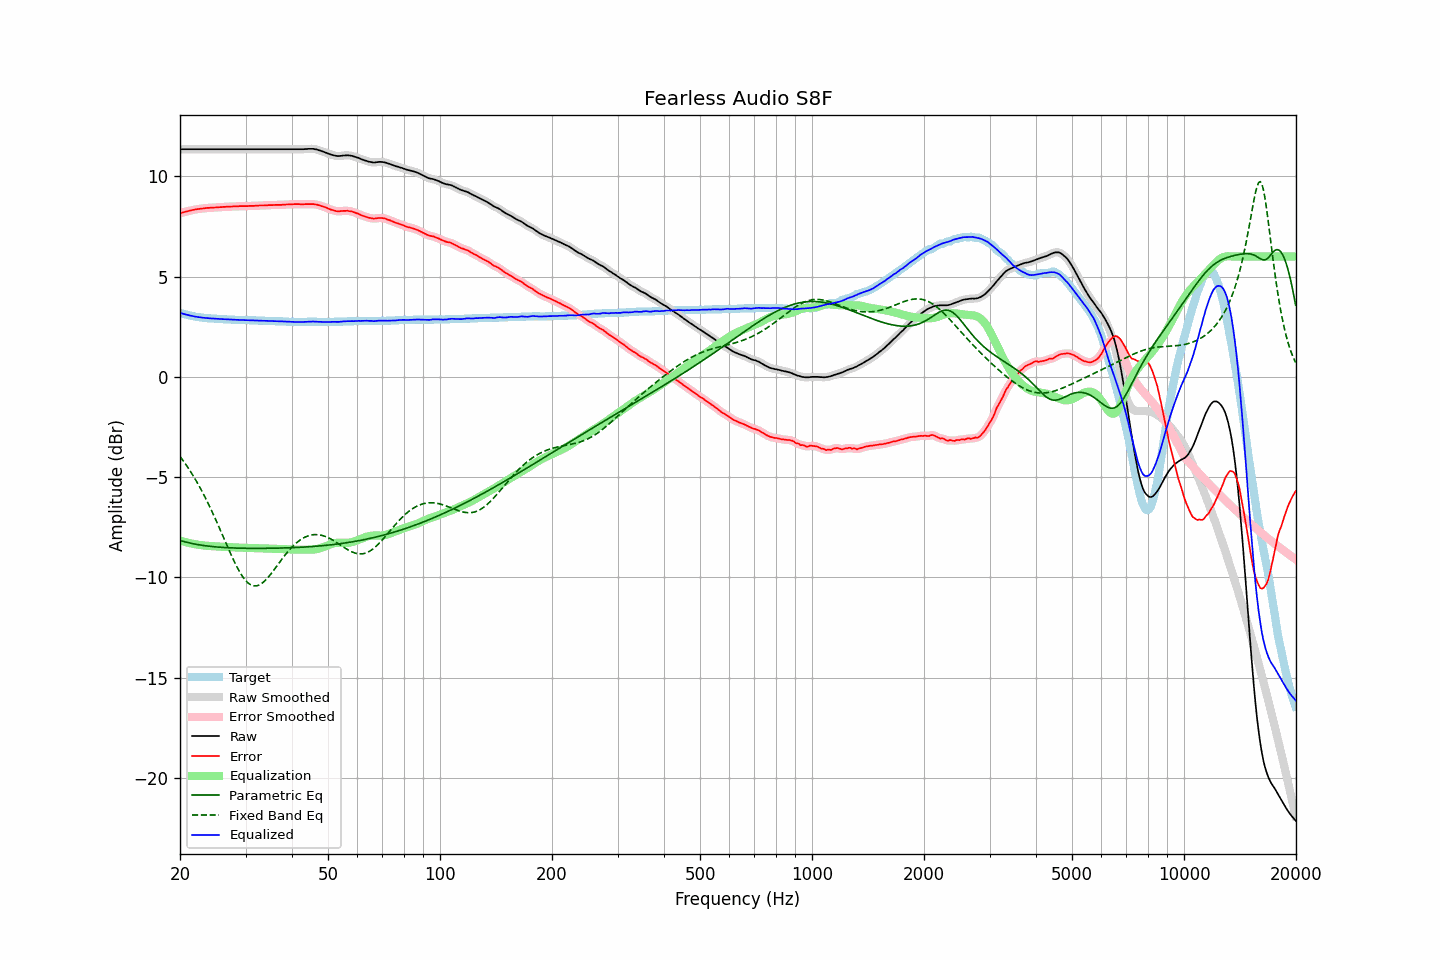

The file beside this chart, header and first rows:
frequency, raw, error, smoothed, error_smoothed, equalization, parametric_eq, fixed_band_eq, equalized_raw, equalized_smoothed, target
20.00, 11.35, 8.15, 11.35, 8.16, -8.16, -8.15, -3.97, 3.19, 3.19, 3.20
20.20, 11.35, 8.18, 11.35, 8.18, -8.18, -8.18, -4.07, 3.17, 3.17, 3.17
20.40, 11.35, 8.20, 11.35, 8.20, -8.20, -8.20, -4.18, 3.15, 3.15, 3.15
20.61, 11.35, 8.22, 11.35, 8.23, -8.23, -8.22, -4.29, 3.12, 3.12, 3.13
20.81, 11.35, 8.24, 11.35, 8.24, -8.25, -8.24, -4.41, 3.10, 3.10, 3.11
21.02, 11.35, 8.26, 11.35, 8.26, -8.27, -8.26, -4.53, 3.08, 3.08, 3.09
21.23, 11.35, 8.28, 11.35, 8.29, -8.29, -8.28, -4.65, 3.06, 3.06, 3.07
21.44, 11.35, 8.30, 11.35, 8.30, -8.30, -8.30, -4.78, 3.05, 3.05, 3.05
21.66, 11.35, 8.32, 11.35, 8.32, -8.32, -8.31, -4.90, 3.03, 3.03, 3.03
21.87, 11.35, 8.34, 11.35, 8.34, -8.34, -8.33, -5.04, 3.01, 3.01, 3.01
22.09, 11.35, 8.35, 11.35, 8.35, -8.35, -8.35, -5.17, 3.00, 3.00, 3.00
22.31, 11.35, 8.36, 11.35, 8.36, -8.36, -8.36, -5.31, 2.99, 2.99, 2.99
22.54, 11.35, 8.37, 11.35, 8.38, -8.38, -8.37, -5.45, 2.97, 2.97, 2.98
22.76, 11.35, 8.38, 11.35, 8.38, -8.39, -8.39, -5.60, 2.96, 2.96, 2.97
22.99, 11.35, 8.39, 11.35, 8.39, -8.40, -8.40, -5.75, 2.95, 2.95, 2.96
23.22, 11.35, 8.40, 11.35, 8.41, -8.41, -8.41, -5.90, 2.94, 2.94, 2.95
23.45, 11.35, 8.41, 11.35, 8.41, -8.41, -8.42, -6.06, 2.94, 2.94, 2.94
23.69, 11.35, 8.42, 11.35, 8.42, -8.42, -8.43, -6.22, 2.93, 2.93, 2.93
23.92, 11.35, 8.42, 11.35, 8.43, -8.43, -8.44, -6.39, 2.92, 2.92, 2.93
24.16, 11.35, 8.43, 11.35, 8.43, -8.43, -8.45, -6.56, 2.92, 2.92, 2.92
24.40, 11.35, 8.43, 11.35, 8.44, -8.44, -8.46, -6.73, 2.91, 2.91, 2.92
24.65, 11.35, 8.44, 11.35, 8.44, -8.44, -8.47, -6.90, 2.91, 2.91, 2.91
24.89, 11.35, 8.44, 11.35, 8.45, -8.45, -8.47, -7.08, 2.90, 2.90, 2.91
25.14, 11.35, 8.45, 11.35, 8.45, -8.45, -8.48, -7.26, 2.90, 2.90, 2.90
25.39, 11.35, 8.45, 11.35, 8.46, -8.46, -8.49, -7.44, 2.89, 2.89, 2.90
25.65, 11.35, 8.46, 11.35, 8.46, -8.46, -8.49, -7.62, 2.89, 2.89, 2.89
25.91, 11.35, 8.46, 11.35, 8.47, -8.47, -8.50, -7.81, 2.88, 2.88, 2.89
26.16, 11.35, 8.47, 11.35, 8.47, -8.47, -8.50, -7.99, 2.88, 2.88, 2.88
26.43, 11.35, 8.47, 11.35, 8.48, -8.48, -8.51, -8.18, 2.87, 2.87, 2.88
26.69, 11.35, 8.48, 11.35, 8.48, -8.48, -8.51, -8.36, 2.87, 2.87, 2.87
26.96, 11.35, 8.48, 11.35, 8.48, -8.49, -8.52, -8.54, 2.86, 2.86, 2.87
27.23, 11.35, 8.48, 11.35, 8.49, -8.49, -8.52, -8.72, 2.86, 2.86, 2.87
27.50, 11.35, 8.49, 11.35, 8.49, -8.49, -8.52, -8.90, 2.86, 2.86, 2.86
27.77, 11.35, 8.49, 11.35, 8.50, -8.50, -8.53, -9.08, 2.85, 2.85, 2.86
28.05, 11.35, 8.50, 11.35, 8.50, -8.50, -8.53, -9.24, 2.85, 2.85, 2.85
28.33, 11.35, 8.50, 11.35, 8.50, -8.50, -8.53, -9.40, 2.85, 2.85, 2.85
28.62, 11.35, 8.50, 11.35, 8.51, -8.51, -8.54, -9.56, 2.84, 2.84, 2.85
28.90, 11.35, 8.51, 11.35, 8.51, -8.51, -8.54, -9.70, 2.84, 2.84, 2.84
29.19, 11.35, 8.51, 11.35, 8.51, -8.51, -8.54, -9.84, 2.84, 2.84, 2.84
29.48, 11.35, 8.51, 11.35, 8.52, -8.51, -8.54, -9.96, 2.84, 2.84, 2.84
29.78, 11.35, 8.51, 11.35, 8.51, -8.52, -8.54, -10.07, 2.83, 2.83, 2.84
30.08, 11.35, 8.51, 11.35, 8.52, -8.52, -8.54, -10.17, 2.83, 2.83, 2.84
30.38, 11.35, 8.51, 11.35, 8.52, -8.52, -8.55, -10.25, 2.83, 2.83, 2.84
30.68, 11.35, 8.52, 11.35, 8.52, -8.52, -8.55, -10.31, 2.83, 2.83, 2.83
30.99, 11.35, 8.52, 11.35, 8.52, -8.52, -8.55, -10.36, 2.83, 2.83, 2.83
31.30, 11.35, 8.52, 11.35, 8.53, -8.53, -8.55, -10.40, 2.82, 2.82, 2.83
31.61, 11.35, 8.52, 11.35, 8.53, -8.53, -8.55, -10.42, 2.82, 2.82, 2.83
31.93, 11.35, 8.53, 11.35, 8.53, -8.53, -8.55, -10.42, 2.82, 2.82, 2.82
32.24, 11.35, 8.53, 11.35, 8.54, -8.54, -8.55, -10.41, 2.81, 2.81, 2.82
32.57, 11.35, 8.54, 11.35, 8.54, -8.54, -8.55, -10.38, 2.81, 2.81, 2.81
32.89, 11.35, 8.54, 11.35, 8.54, -8.54, -8.55, -10.34, 2.81, 2.81, 2.81
33.22, 11.35, 8.54, 11.35, 8.55, -8.55, -8.55, -10.29, 2.80, 2.80, 2.81
33.55, 11.35, 8.54, 11.35, 8.55, -8.55, -8.55, -10.22, 2.80, 2.80, 2.81
33.89, 11.35, 8.55, 11.35, 8.55, -8.55, -8.55, -10.15, 2.80, 2.80, 2.80
34.23, 11.35, 8.55, 11.35, 8.56, -8.56, -8.55, -10.07, 2.79, 2.79, 2.80
34.57, 11.35, 8.56, 11.35, 8.56, -8.56, -8.54, -9.98, 2.79, 2.79, 2.79
34.92, 11.35, 8.56, 11.35, 8.56, -8.56, -8.54, -9.88, 2.79, 2.79, 2.79
35.27, 11.35, 8.56, 11.35, 8.57, -8.57, -8.54, -9.78, 2.78, 2.78, 2.79
35.62, 11.35, 8.56, 11.35, 8.57, -8.57, -8.54, -9.67, 2.78, 2.78, 2.79
35.97, 11.35, 8.57, 11.35, 8.57, -8.57, -8.54, -9.56, 2.78, 2.78, 2.78
... 635 more rows
